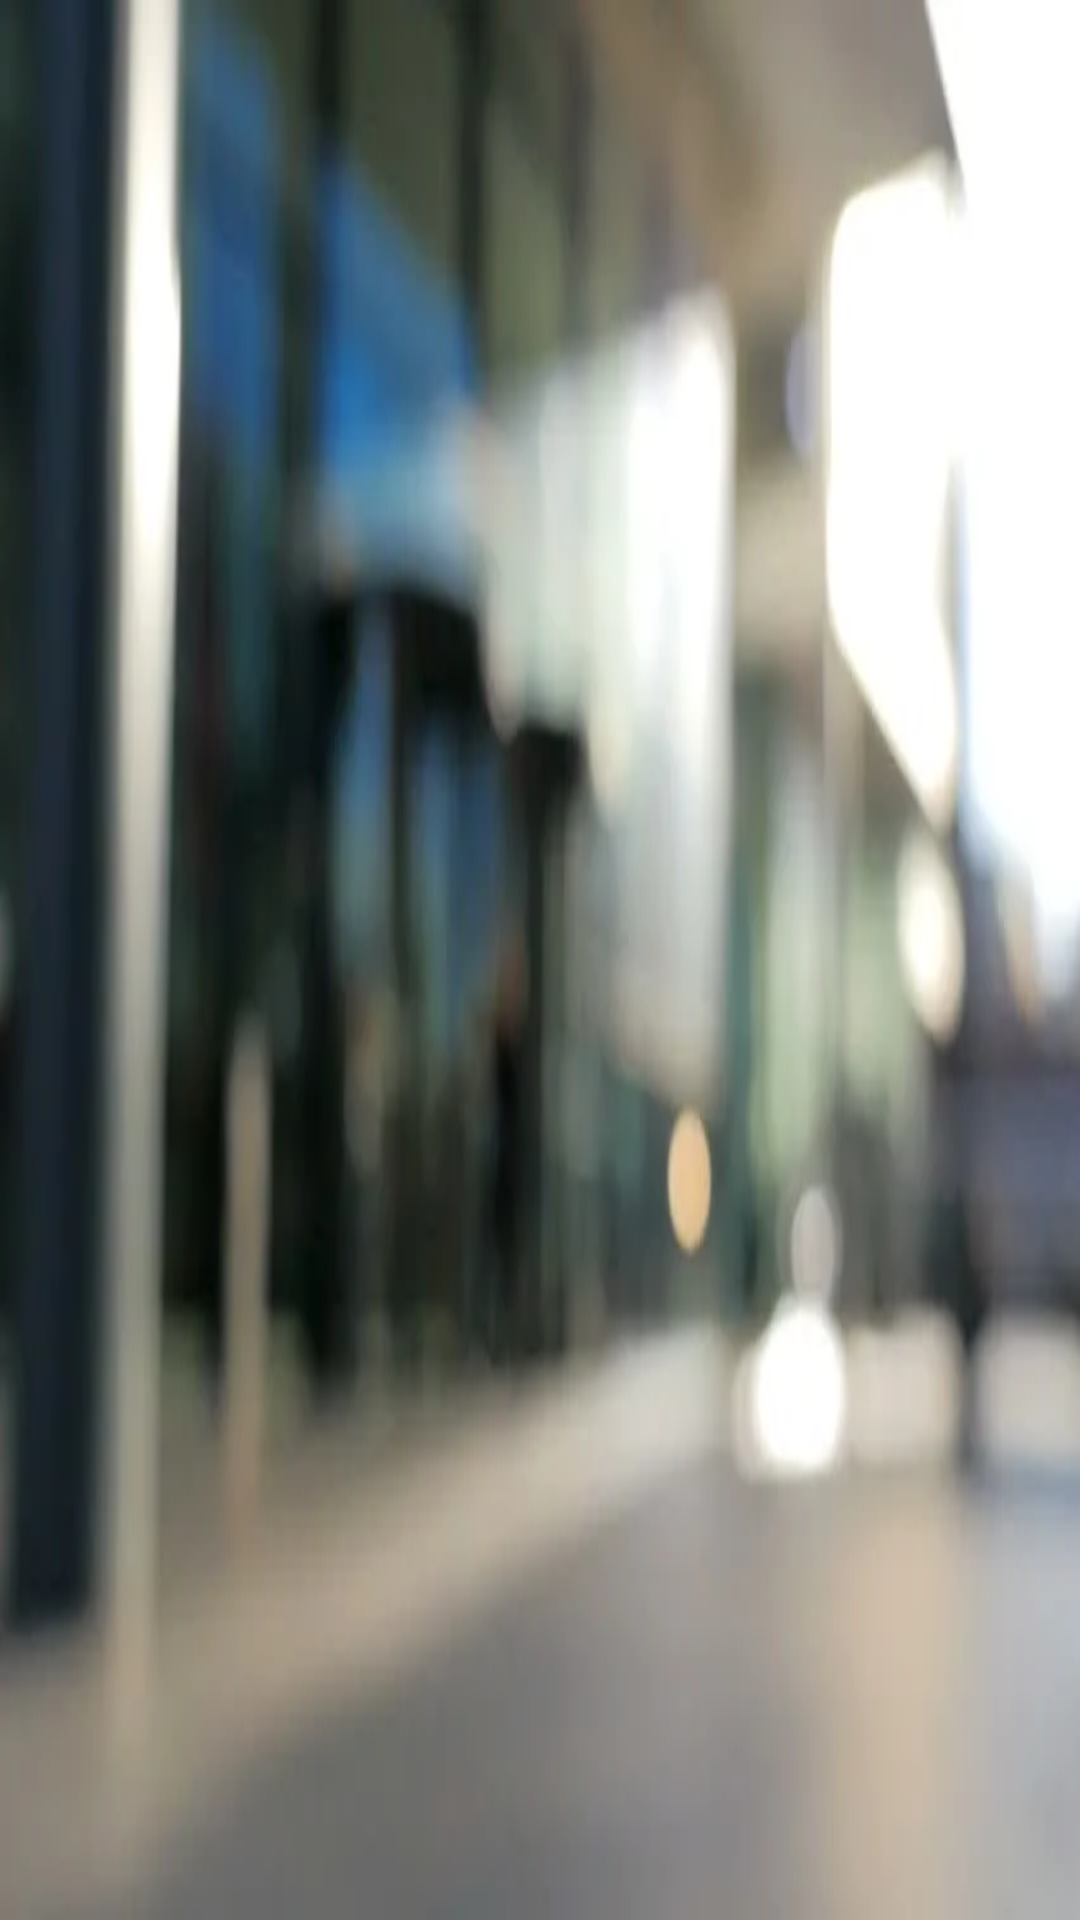

Reconstruct the res/layout file that produces this screen, plus the resources it refers to.
<!-- AndroidManifest.xml: application theme Theme.FindTheInvestorApp -->
<!-- res/layout/nav_header.xml -->
<?xml version="1.0" encoding="utf-8"?>
<LinearLayout xmlns:android="http://schemas.android.com/apk/res/android"
    android:layout_width="match_parent"
    android:layout_height="176dp"
    android:orientation="vertical">


    <ImageView
        android:layout_width="match_parent"
        android:layout_height="match_parent"
        android:src="@drawable/background"
        android:scaleType="fitXY"/>



</LinearLayout>
<!-- resources referenced by this layout -->
<resources>
  <!-- drawable background: png bitmap (drawable-v24, 13366 bytes) -->
  <style name="Theme.FindTheInvestorApp" parent="Theme.MaterialComponents.DayNight.DarkActionBar">
          
          <item name="colorPrimary">@color/purple_500</item>
          <item name="colorPrimaryVariant">@color/purple_700</item>
          <item name="colorOnPrimary">@color/white</item>
          
          <item name="colorSecondary">@color/teal_200</item>
          <item name="colorSecondaryVariant">@color/teal_700</item>
          <item name="colorOnSecondary">@color/black</item>
          
          <item name="android:statusBarColor" tools:targetApi="l">?attr/colorPrimaryVariant</item>
          
      </style>
  <color name="purple_500">#FF6200EE</color>
  <color name="purple_700">#FF3700B3</color>
  <color name="white">#FFFFFFFF</color>
  <color name="teal_200">#FF03DAC5</color>
  <color name="teal_700">#FF018786</color>
  <color name="black">#FF000000</color>
</resources>
